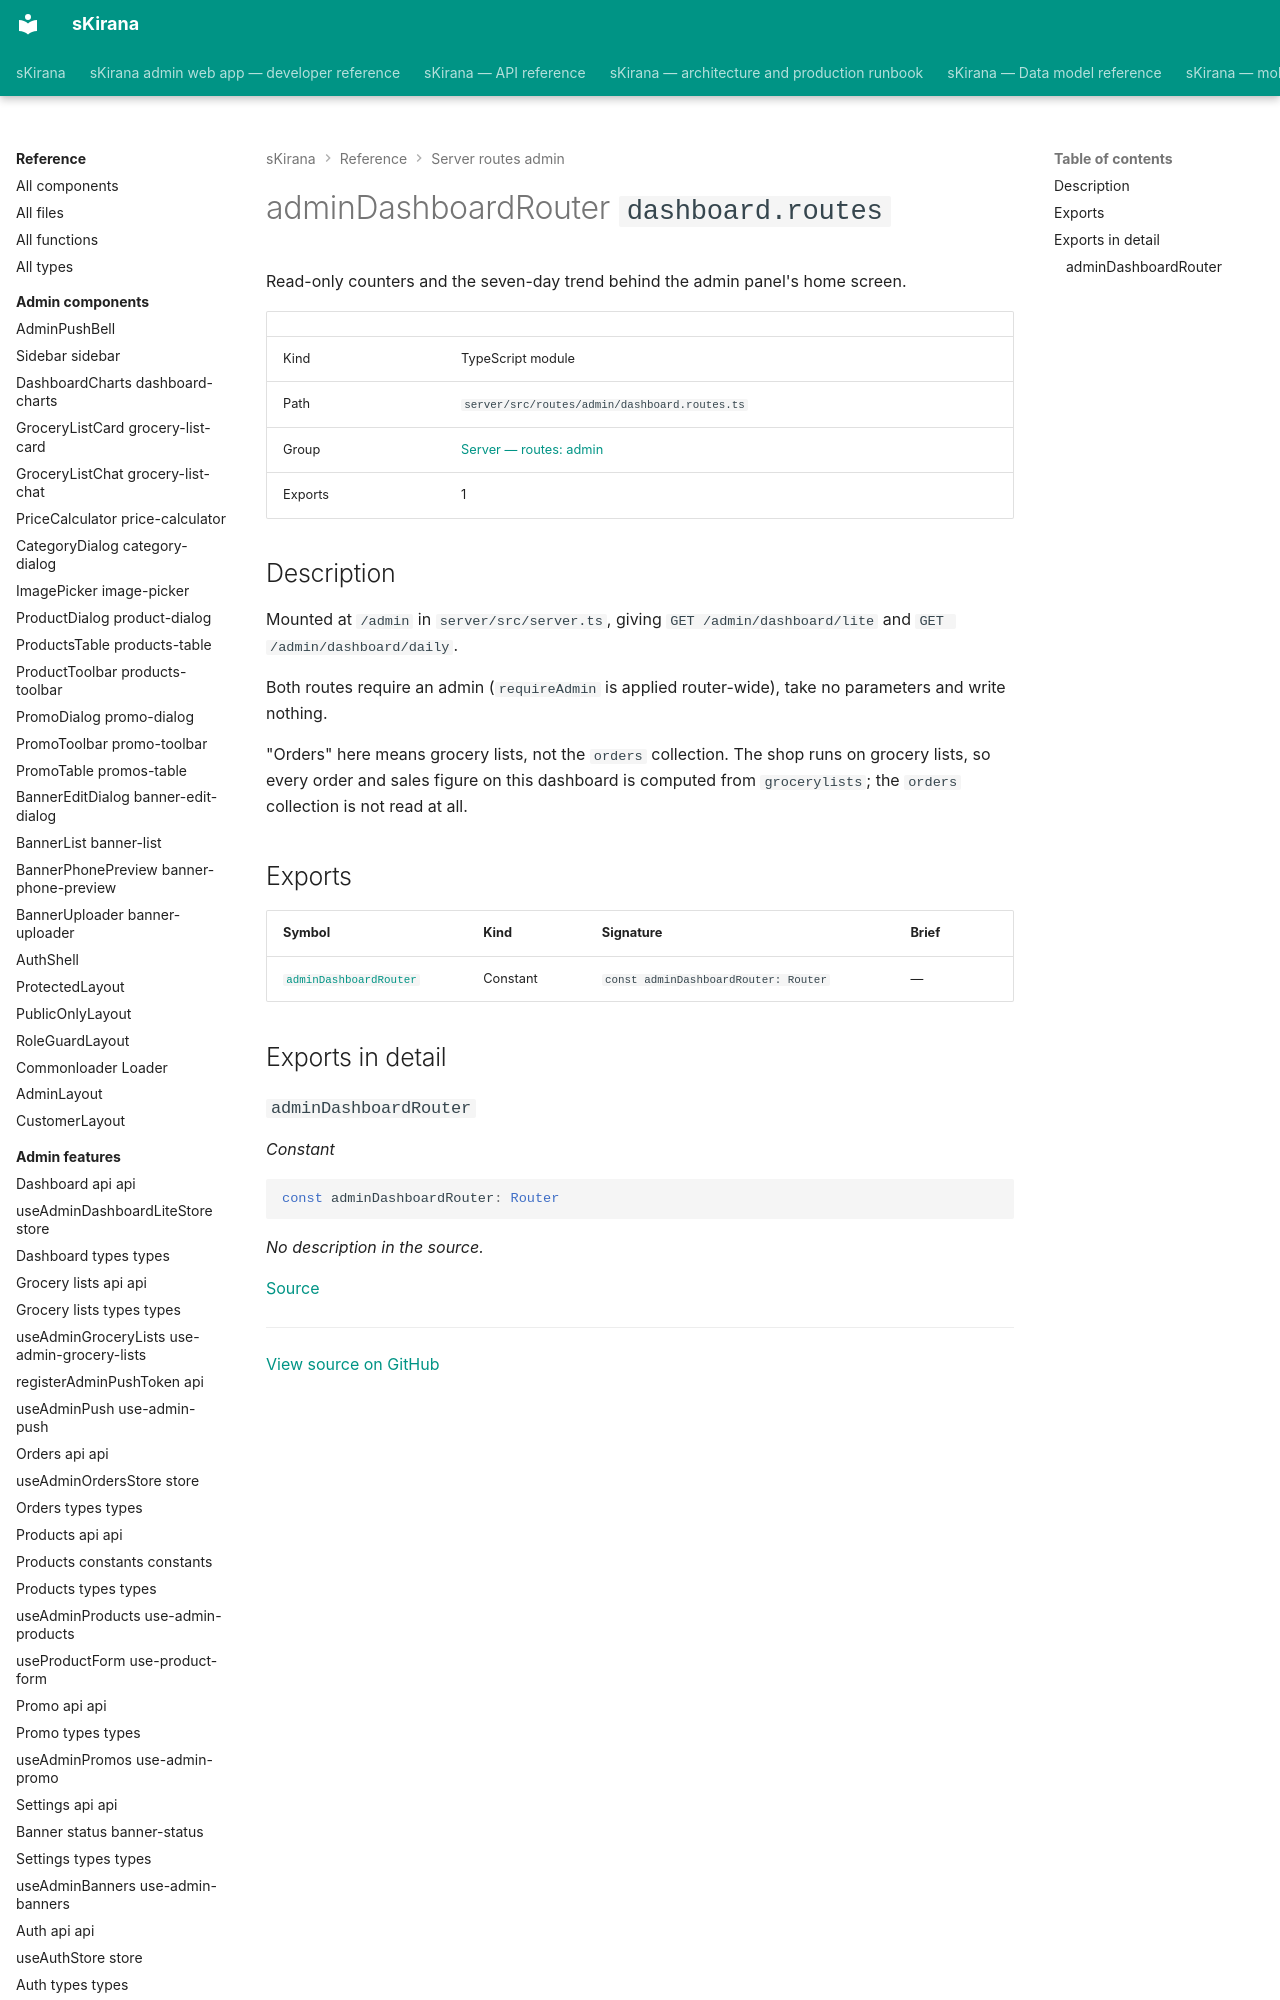

repository: shiv-anshu-gupta/TypeScriptProject · page: reference/server-routes-admin/routes-admin-dashboard-routes/index.html · generator: mkdocs

# adminDashboardRouter `dashboard.routes`

Read-only counters and the seven-day trend behind the admin panel's home screen.

|  |  |
|---|---|
| Kind | TypeScript module |
| Path | `server/src/routes/admin/dashboard.routes.ts` |
| Group | [Server — routes: admin](index.md) |
| Exports | 1 |
